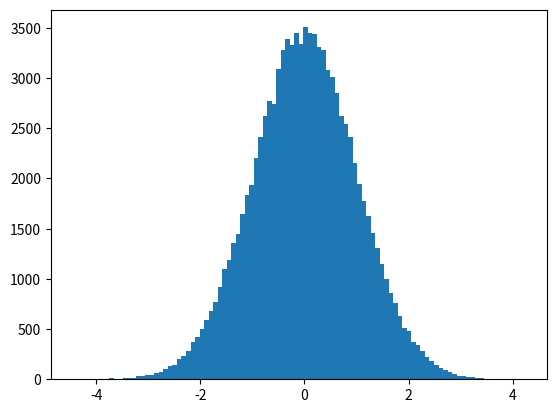

Write the Python code that produced this figure.
import numpy as np
import matplotlib.pyplot as plt

A = np.random.randn(100000)
print(A)
plt.hist(A, bins=100)
plt.show()

B = np.zeros((3, 3), dtype=int)
print(B)

L = []
for x in range(0, 100):
    L.append(x * 2)
print(L)
print(L[::-2])
print(L[:2])

L1 = list(range(0,10,2))
print(L1)
